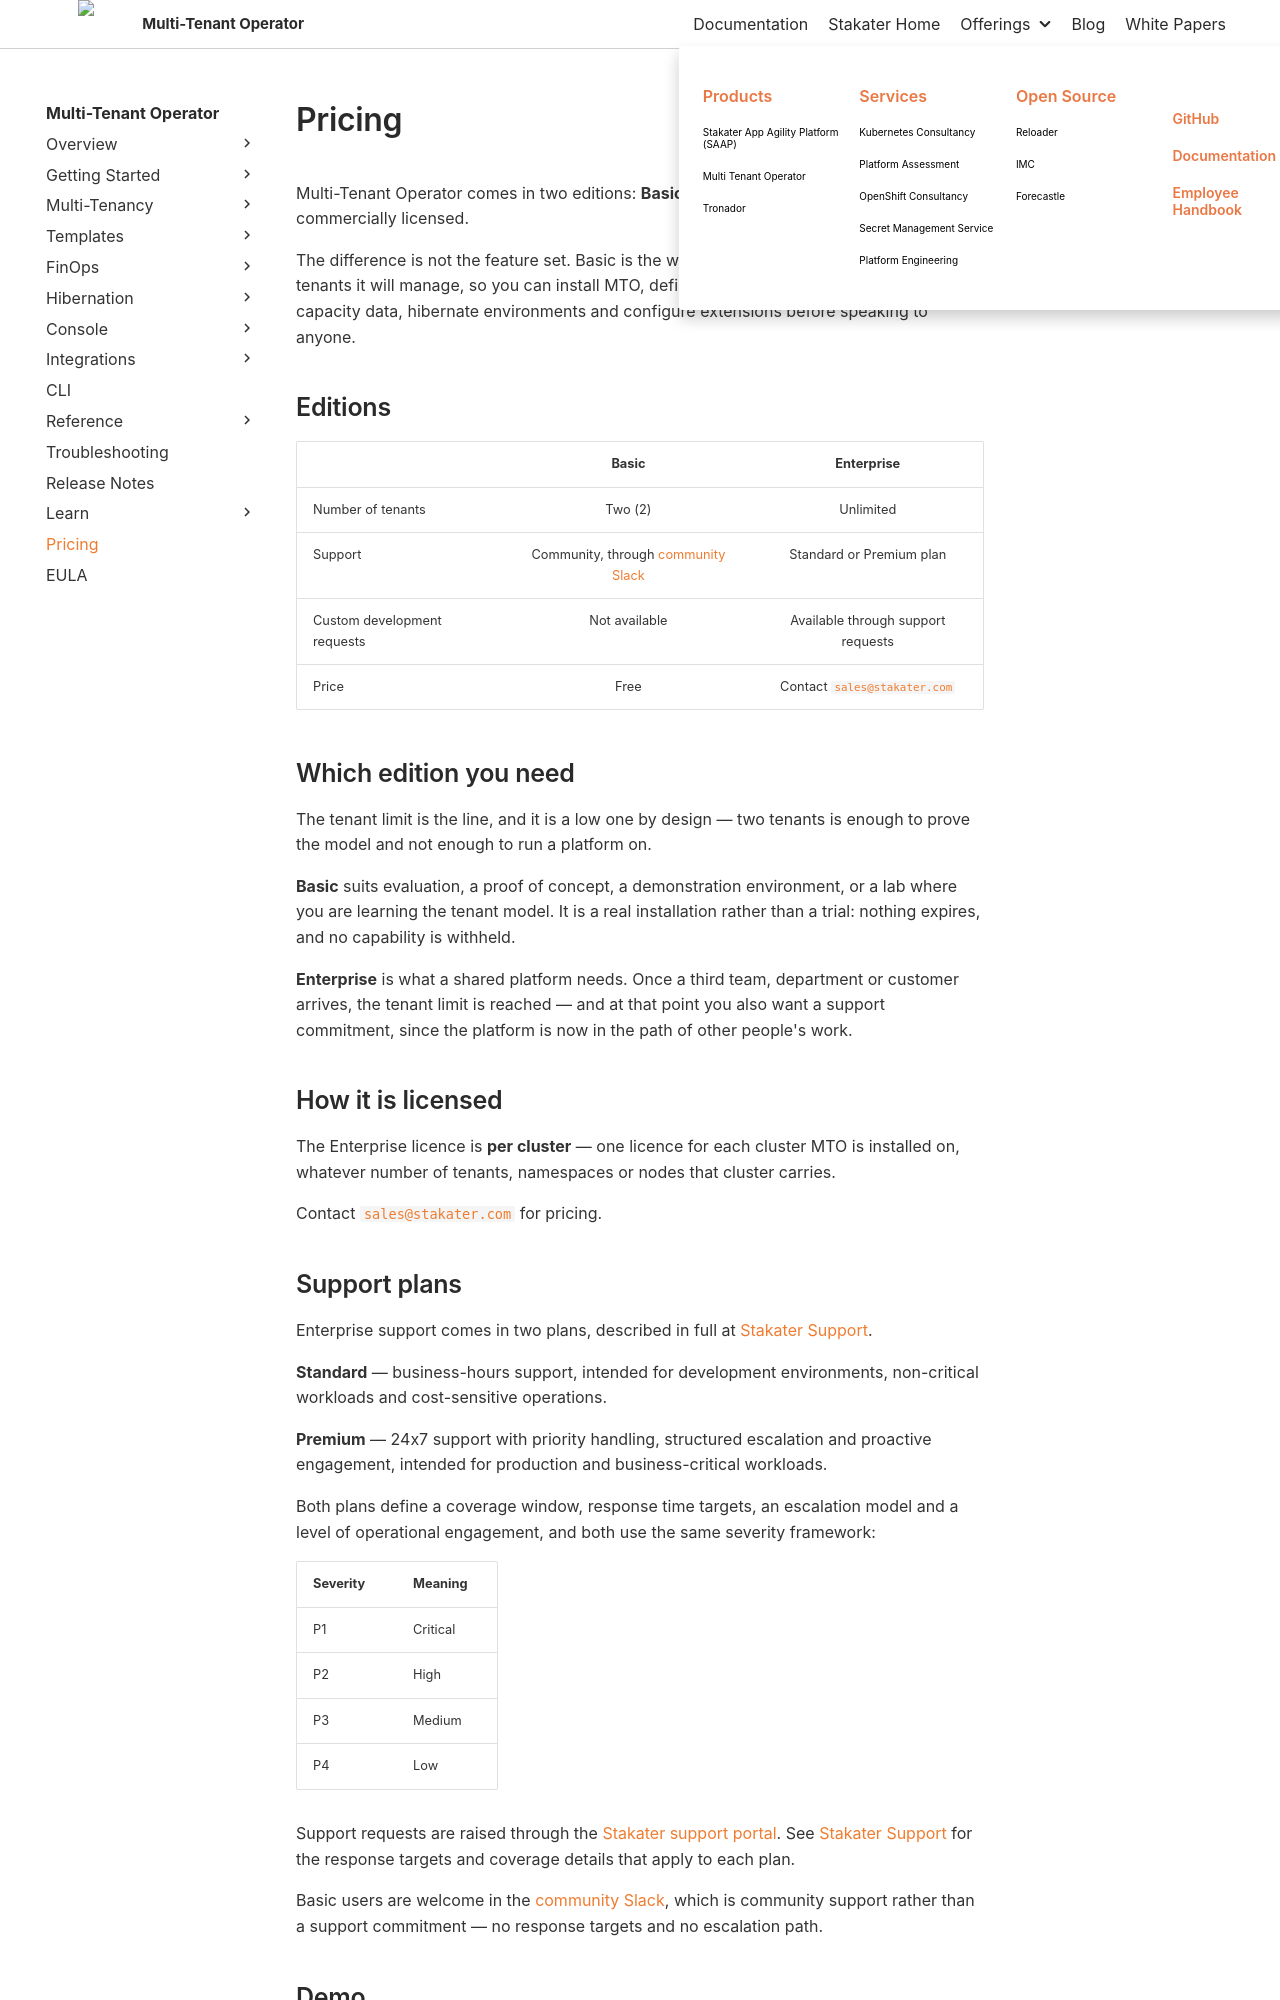

repository: stakater/mto-docs · page: 1.10/pricing.html · generator: mkdocs

# Pricing

Multi-Tenant Operator comes in two editions: **Basic**, which is free, and **Enterprise**, which is commercially licensed.

The difference is not the feature set. Basic is the whole product with a limit on how many tenants it will manage, so you can install MTO, define tenants, use templates, see cost and capacity data, hibernate environments and configure extensions before speaking to anyone.

## Editions

| | Basic | Enterprise |
| :- | :-: | :-: |
| Number of tenants | Two (2) | Unlimited |
| Support | Community, through [community Slack](https://stakater-community.slack.com/archives/C07HS5V9P6G) | Standard or Premium plan |
| Custom development requests | Not available | Available through support requests |
| Price | Free | Contact [`sales@stakater.com`](mailto:sales@stakater.com) |

## Which edition you need

The tenant limit is the line, and it is a low one by design — two tenants is enough to prove the model and not enough to run a platform on.

**Basic** suits evaluation, a proof of concept, a demonstration environment, or a lab where you are learning the tenant model. It is a real installation rather than a trial: nothing expires, and no capability is withheld.

**Enterprise** is what a shared platform needs. Once a third team, department or customer arrives, the tenant limit is reached — and at that point you also want a support commitment, since the platform is now in the path of other people's work.

## How it is licensed

The Enterprise licence is **per cluster** — one licence for each cluster MTO is installed on, whatever number of tenants, namespaces or nodes that cluster carries.

Contact [`sales@stakater.com`](mailto:sales@stakater.com) for pricing.
